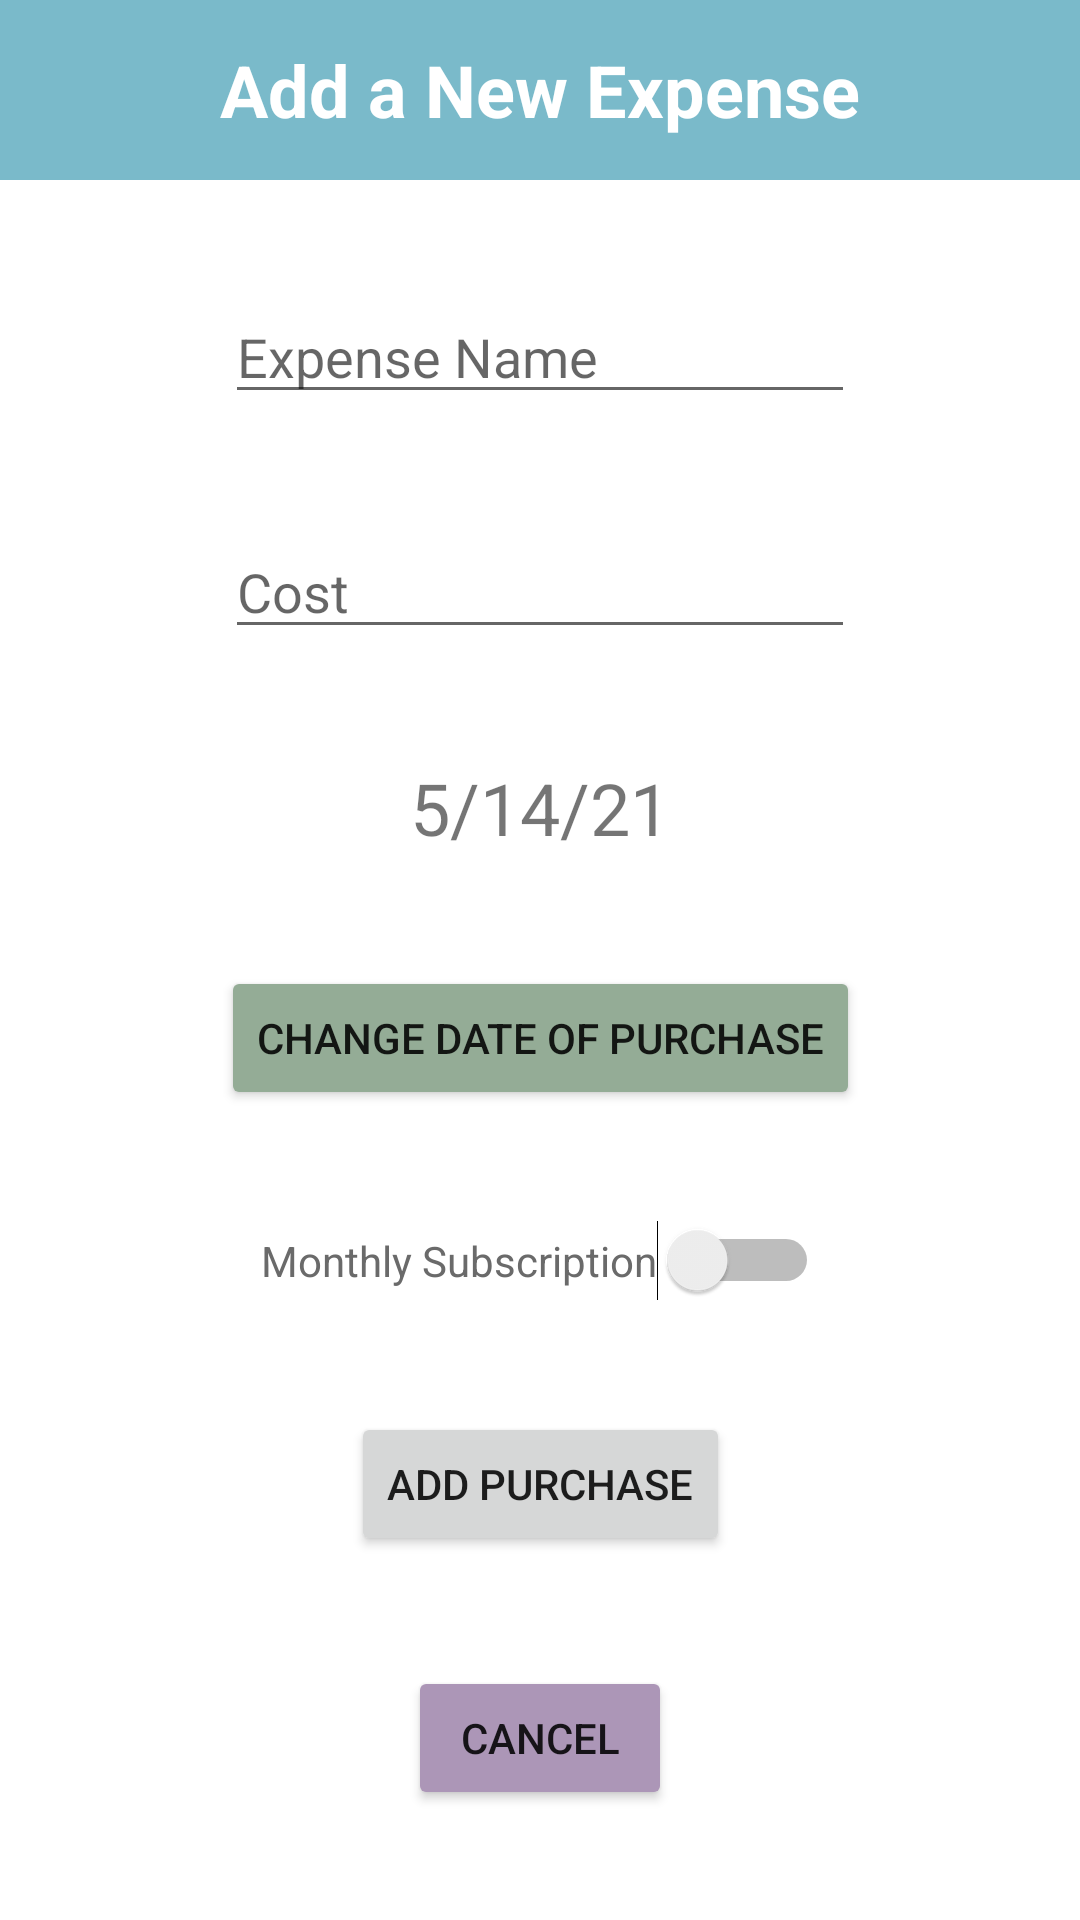

Layout XML and referenced resources for this Android screen:
<!-- AndroidManifest.xml: application theme Theme.PersonalFinanceTracker -->
<!-- res/layout/activity_purchase.xml -->
<?xml version="1.0" encoding="utf-8"?>
<androidx.constraintlayout.widget.ConstraintLayout xmlns:android="http://schemas.android.com/apk/res/android"
    xmlns:app="http://schemas.android.com/apk/res-auto"
    xmlns:tools="http://schemas.android.com/tools"
    android:layout_width="match_parent"
    android:layout_height="match_parent"
    tools:context=".Purchase">

    <EditText
        android:id="@+id/name"
        android:layout_width="wrap_content"
        android:layout_height="wrap_content"
        android:ems="10"
        android:hint="Expense Name"
        android:inputType="textPersonName"
        app:layout_constraintBottom_toTopOf="@+id/cost"
        app:layout_constraintEnd_toEndOf="parent"
        app:layout_constraintHorizontal_bias="0.5"
        app:layout_constraintStart_toStartOf="parent"
        app:layout_constraintTop_toBottomOf="@+id/editBudgetLabel" />

    <EditText
        android:id="@+id/cost"
        android:layout_width="wrap_content"
        android:layout_height="wrap_content"
        android:ems="10"
        android:hint="Cost"
        android:inputType="numberDecimal"
        app:layout_constraintBottom_toTopOf="@+id/dateText"
        app:layout_constraintEnd_toEndOf="parent"
        app:layout_constraintHorizontal_bias="0.5"
        app:layout_constraintStart_toStartOf="parent"
        app:layout_constraintTop_toBottomOf="@+id/name" />

    <Button
        android:id="@+id/submit"
        android:layout_width="wrap_content"
        android:layout_height="wrap_content"
        android:text="Add Purchase"
        app:layout_constraintBottom_toTopOf="@+id/cancel"
        app:layout_constraintEnd_toEndOf="parent"
        app:layout_constraintHorizontal_bias="0.5"
        app:layout_constraintStart_toStartOf="parent"
        app:layout_constraintTop_toBottomOf="@+id/isSubscription" />

    <Button
        android:id="@+id/cancel"
        android:layout_width="wrap_content"
        android:layout_height="wrap_content"
        android:backgroundTint="@color/GlossyGrape"
        android:text="Cancel"
        app:layout_constraintBottom_toBottomOf="parent"
        app:layout_constraintEnd_toEndOf="parent"
        app:layout_constraintHorizontal_bias="0.5"
        app:layout_constraintStart_toStartOf="parent"
        app:layout_constraintTop_toBottomOf="@+id/submit" />

    <Switch
        android:id="@+id/isSubscription"
        android:layout_width="wrap_content"
        android:layout_height="wrap_content"
        android:text="Monthly Subscription"
        android:textColor="#6A6A6A"
        app:layout_constraintBottom_toTopOf="@+id/submit"
        app:layout_constraintEnd_toEndOf="parent"
        app:layout_constraintHorizontal_bias="0.5"
        app:layout_constraintStart_toStartOf="parent"
        app:layout_constraintTop_toBottomOf="@+id/dateButton" />

    <Button
        android:id="@+id/dateButton"
        android:layout_width="wrap_content"
        android:layout_height="wrap_content"
        android:backgroundTint="@color/MorningBlue"
        android:text="Change Date of Purchase"
        app:layout_constraintBottom_toTopOf="@+id/isSubscription"
        app:layout_constraintEnd_toEndOf="parent"
        app:layout_constraintHorizontal_bias="0.5"
        app:layout_constraintStart_toStartOf="parent"
        app:layout_constraintTop_toBottomOf="@+id/dateText" />

    <TextView
        android:id="@+id/dateText"
        android:layout_width="wrap_content"
        android:layout_height="wrap_content"
        android:text="5/14/21"
        android:textSize="24dp"
        app:layout_constraintBottom_toTopOf="@+id/dateButton"
        app:layout_constraintEnd_toEndOf="parent"
        app:layout_constraintHorizontal_bias="0.5"
        app:layout_constraintStart_toStartOf="parent"
        app:layout_constraintTop_toBottomOf="@+id/cost" />

    <TextView
        android:id="@+id/editBudgetLabel"
        android:layout_width="0dp"
        android:layout_height="60dp"
        android:background="@color/MoonstoneBlue"
        android:gravity="center"
        android:text="Add a New Expense"
        android:textColor="#FFFFFF"
        android:textSize="24dp"
        android:textStyle="bold"
        app:layout_constraintEnd_toEndOf="parent"
        app:layout_constraintStart_toStartOf="parent"
        app:layout_constraintTop_toTopOf="parent" />

</androidx.constraintlayout.widget.ConstraintLayout>
<!-- resources referenced by this layout -->
<resources>
  <color name="GlossyGrape">#AC96B7</color>
  <color name="MoonstoneBlue">#7ABACA</color>
  <color name="MorningBlue">#94AC96</color>
  <style name="Theme.PersonalFinanceTracker" parent="Theme.MaterialComponents.DayNight.NoActionBar">
          
          <item name="colorPrimary">@color/MoonstoneBlue</item>
          <item name="colorPrimaryVariant">@color/MorningBlue</item>
          <item name="colorOnPrimary">@color/white</item>
          
          <item name="colorSecondary">@color/GlossyGrape</item>
          <item name="colorSecondaryVariant">@color/ParrotPink</item>
          <item name="colorOnSecondary">@color/black</item>
          
          <item name="android:statusBarColor" tools:targetApi="l">?attr/colorPrimary</item>
          
      </style>
  <color name="white">#FFFFFFFF</color>
  <color name="ParrotPink">#CA9CA9</color>
  <color name="black">#FF000000</color>
</resources>
